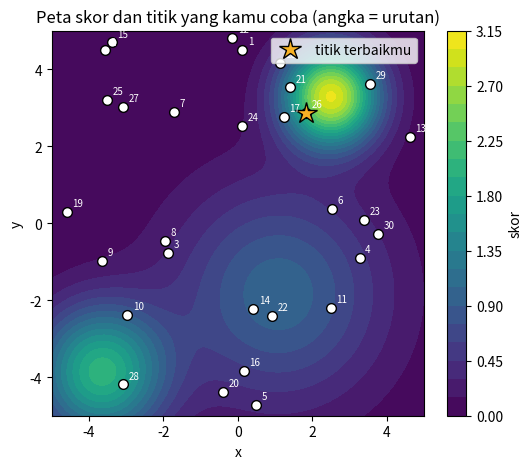
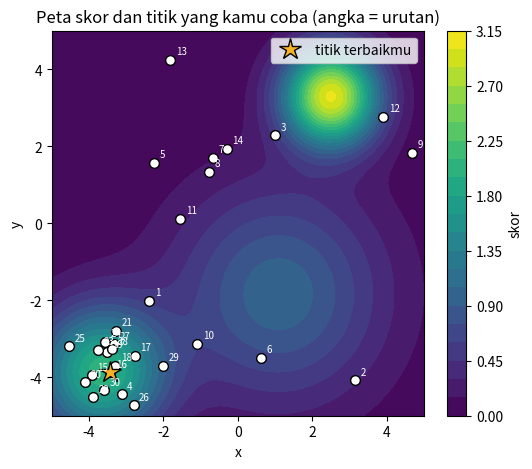

Recreate these plots in Python, in order.
import numpy as np
import matplotlib.pyplot as plt

KODE_PASANGAN = 0   # <- ganti dengan nomor pasangan dari mentor

class KotakHitam:
    """Fungsi misterius dengan anggaran evaluasi terbatas. Skor yang lebih tinggi lebih baik."""

    BATAS = 5.0

    def __init__(self, kode, anggaran=30):
        self.anggaran = anggaran
        self.riwayat = []                      # daftar (x, y, skor)
        gen = np.random.default_rng(kode)
        while True:
            self._pusat = gen.uniform(-self.BATAS + 1, self.BATAS - 1, size=(3, 2))
            jarak = [np.linalg.norm(self._pusat[i] - self._pusat[j])
                     for i in range(3) for j in range(i + 1, 3)]
            if min(jarak) > 3.0:
                break
        self._tinggi = np.array([1.0, 2.0, 3.0])
        self._lebar = np.array([2.0, 1.2, 0.9])
        kisi = np.linspace(-self.BATAS, self.BATAS, 201)
        gx, gy = np.meshgrid(kisi, kisi)
        self._optimum = self._nilai(gx, gy).max()

    def _nilai(self, x, y):
        x = np.asarray(x, dtype=float)
        y = np.asarray(y, dtype=float)
        total = 0.0
        for (cx, cy), t, w in zip(self._pusat, self._tinggi, self._lebar):
            total = total + t * np.exp(-((x - cx) ** 2 + (y - cy) ** 2) / (2 * w ** 2))
        return total

    def __call__(self, x, y):
        try:
            x = float(x)
            y = float(y)
        except (TypeError, ValueError):
            raise ValueError("x dan y harus berupa angka. Apakah bagian '...' sudah kamu isi?") from None
        if len(self.riwayat) >= self.anggaran:
            raise RuntimeError(f"Anggaran {self.anggaran} evaluasi sudah habis. "
                               "Buat KotakHitam baru untuk ronde berikutnya.")
        if abs(x) > self.BATAS or abs(y) > self.BATAS:
            raise ValueError("Titik di luar daerah. Pakai -5 sampai 5 untuk x dan untuk y.")
        skor = float(self._nilai(x, y))
        self.riwayat.append((x, y, skor))
        return skor

    def sisa(self):
        return self.anggaran - len(self.riwayat)

    def laporan(self):
        if not self.riwayat:
            print("Belum ada evaluasi.")
            return
        terbaik = max(r[2] for r in self.riwayat)
        persen = min(100.0, 100 * terbaik / self._optimum)
        print(f"Evaluasi terpakai : {len(self.riwayat)} dari {self.anggaran}")
        print(f"Skor terbaik      : {terbaik:.3f}  ({persen:.0f}% dari skor tertinggi yang mungkin)")

    def tunjukkan(self):
        kisi = np.linspace(-self.BATAS, self.BATAS, 200)
        gx, gy = np.meshgrid(kisi, kisi)
        fig, ax = plt.subplots(figsize=(6, 5))
        isi = ax.contourf(gx, gy, self._nilai(gx, gy), levels=20, cmap="viridis")
        fig.colorbar(isi, ax=ax, label="skor")
        for urutan, (x, y, s) in enumerate(self.riwayat, start=1):
            ax.plot(x, y, "o", color="white", markeredgecolor="black", markersize=7)
            ax.annotate(str(urutan), (x, y), textcoords="offset points", xytext=(4, 4), fontsize=7, color="white")
        if self.riwayat:
            bx, by, _ = max(self.riwayat, key=lambda r: r[2])
            ax.plot(bx, by, "*", color="#F7B125", markeredgecolor="black", markersize=16, label="titik terbaikmu")
            ax.legend(loc="upper right")
        ax.set_xlabel("x")
        ax.set_ylabel("y")
        ax.set_title("Peta skor dan titik yang kamu coba (angka = urutan)")
        plt.show()

print("Siap. Kode pasangan:", KODE_PASANGAN)

kotak = KotakHitam(KODE_PASANGAN)
rng = np.random.default_rng(1)

skor_terbaik = -1.0
titik_terbaik = None

for langkah in range(30):
    x = rng.uniform(-5, 5)
    y = rng.uniform(-5, 5)
    skor = kotak(x, y)
    if skor > skor_terbaik:
        skor_terbaik = skor
        titik_terbaik = (x, y)

print("Menurut catatanmu, skor terbaik:", round(skor_terbaik, 3))
kotak.laporan()

kotak2 = KotakHitam(KODE_PASANGAN)
rng2 = np.random.default_rng(2)

# Contoh strategi: jelajahi 15 titik acak, lalu perhalus di sekitar titik terbaik.
for _ in range(15):
    kotak2(rng2.uniform(-5, 5), rng2.uniform(-5, 5))
bx, by, bs = max(kotak2.riwayat, key=lambda r: r[2])
for _ in range(15):
    x = float(np.clip(bx + rng2.normal(0, 0.6), -5, 5))
    y = float(np.clip(by + rng2.normal(0, 0.6), -5, 5))
    s = kotak2(x, y)
    if s > bs:
        bx, by, bs = x, y, s

kotak2.laporan()

kotak.tunjukkan()
kotak2.tunjukkan()
